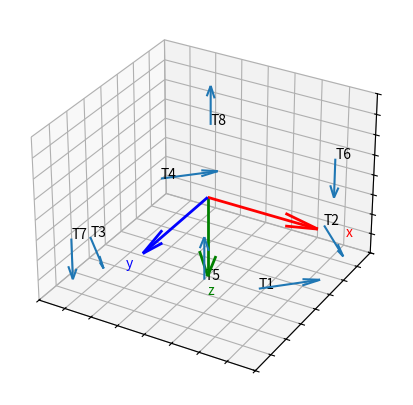

Write the Python code that produced this figure.
from mpl_toolkits.mplot3d import Axes3D
import numpy as np
import matplotlib.pyplot as plt


lengths = np.array([
              [0.156, 0.111, 0.085],
              [0.156, -0.111, 0.085],
              [-0.156, 0.111, 0.085],
              [-0.156, -0.111, 0.085],
              [0.12, 0.218, 0],
              [0.12, -0.218, 0],
              [-0.12, 0.218, 0],
              [-0.12, -0.218, 0]])

names = np.array(["T1","T2","T3","T4","T5","T6","T7","T8"])
angles = np.array([-45, 45, -135, 135, 0, 0, 0, 0, 0])
directions = np.array([1, 1, -1, -1, 1, -1, -1, 1])


fig = plt.figure(figsize=(5,5))
ax = fig.add_subplot(111, projection='3d')

for i in range(4):
    point = lengths[i]
    x, y, z = point[0],-point[1],-point[2]
    ax.text(x,y,z, names[i], color='black')
    #ax.scatter(x, y, z, label = names[i])
    if angles[i] == -45:
        u = 1
        v = 1
    if angles[i] == 45:
        u = 1
        v = -1
    if angles[i] == -135:
        u = 1
        v = -1
    if angles[i] == 135:
        u = 1
        v = 1
    w = 0
    ax.quiver(x, y, z, u, v, w, length = 0.1, normalize = True)
for i in range(4,8):
    point = lengths[i]
    x, y, z = point[0],-point[1],-point[2]
    ax.text(x,y,z, names[i], color='black')
    #ax.scatter(x, y, z, label = names[i])
    u = 0
    v = 0
    w = directions[i]
    ax.quiver(x, y, z, u, v, w, length = 0.1, normalize = True)


ax.set_xlim([-0.2,0.2])
ax.set_ylim([-0.2,0.2])
ax.set_zlim([-0.2,0.2])
ax.set_xticklabels([])
ax.set_yticklabels([])
ax.set_zticklabels([])

ax.quiver(0,0,0,1,0,0, length = .2, linewidth=2, color = "r")
ax.quiver(0,0,0,0,-1,0, length = .2, linewidth=2, color = "b")
ax.quiver(0,0,0,0,0,-1, length = .2, linewidth=2, color = "g")
ax.text(.25,0,0, 'x', color='r')
ax.text(0,-.25,0, 'y', color='b')
ax.text(0,0,-.25, 'z', color='g')
plt.show()


